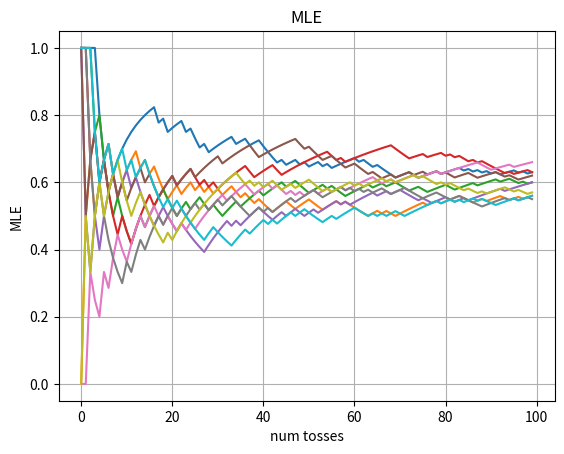
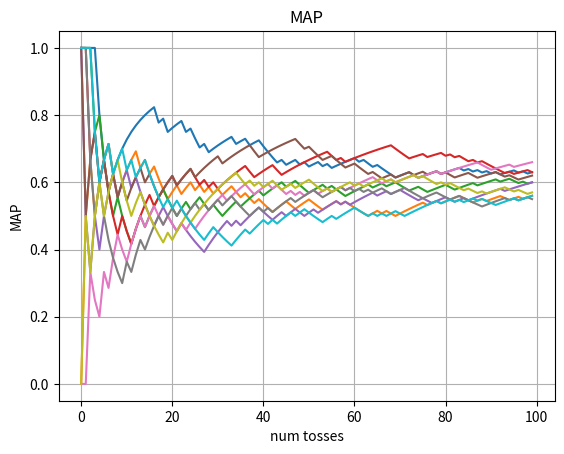
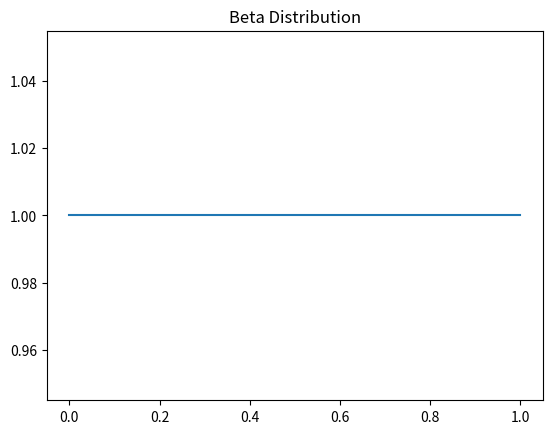

Write Python code to recreate these figures, in order.
"""
MLE vs MAP demo

Scenario 1: You see N trials of a Bermoulli RV (coin tosses). If you consider 
probability distributions of the form product of Bernoulli's with param theta,
what is the MLE of theta?

Secnario 2: Same setup as above, but you assume a Beta prior with params a and
b. What is the MAP of theta?
"""

import numpy as np
import matplotlib.pyplot as plt
from scipy.special import gamma

N = 100    # N tosses
T = 10       # N trials
p = .6       # probability of heads
a = 1    # beta distribution params for MAP prior
b = 1 

X = np.random.randint(2, size = N)
X = (np.random.random(size = (N,T)) < p).astype(int)

# Compute MLE
theta_MLE = np.zeros_like(X, dtype = float)
theta_MAP = np.zeros_like(X, dtype = float)
for i in range(0, N):

    n_heads = np.sum(X[0:i+1,:], axis=0)
    n_total = (i+1)
    theta_MLE[i,:] = n_heads/n_total
    theta_MAP[i,:] = (n_heads + a - 1)/(n_total + a + b -2)
    
# compute Beta distribution for plot
t = np.linspace(0,1,1000)
Beta = t**(a-1)*(1-t)**(b-1)/(gamma(a)*gamma(b)/gamma(a+b))

fig, ax = plt.subplots(num=3)
ax.plot(t, Beta)
ax.set(title='Beta Distribution')

    
fig, ax = plt.subplots(num=1)
ax.plot(range(N), theta_MLE)
ax.set(xlabel='num tosses', ylabel='MLE', title='MLE')
ax.grid()

fig, ax = plt.subplots(num=2)
ax.plot(range(N), theta_MAP)
ax.set(xlabel='num tosses', ylabel='MAP', title='MAP')

ax.grid()

plt.show()